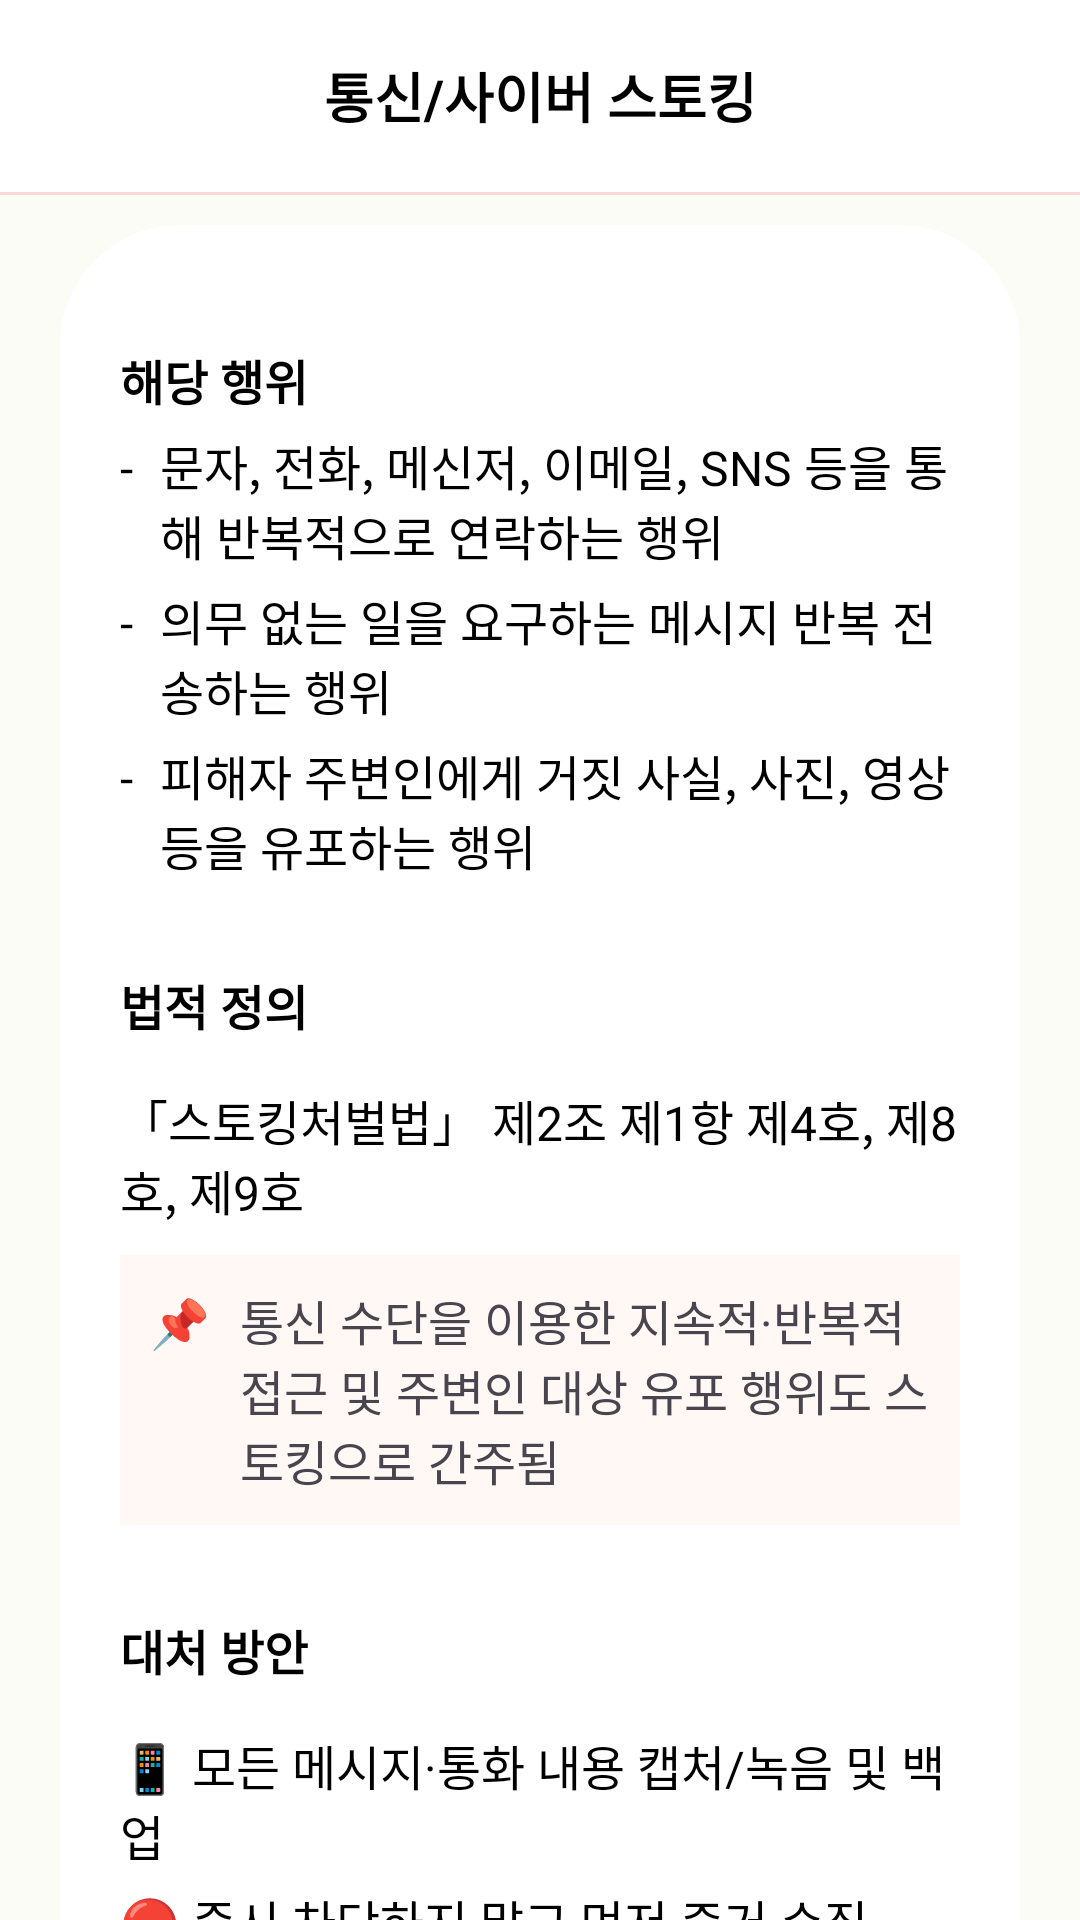

The Android layout XML behind this screen, and the referenced resources:
<!-- AndroidManifest.xml: application theme Theme.Stopping -->
<!-- res/layout/fragment_cyber.xml -->
<?xml version="1.0" encoding="utf-8"?>
<androidx.core.widget.NestedScrollView xmlns:android="http://schemas.android.com/apk/res/android"
    xmlns:app="http://schemas.android.com/apk/res-auto"
    xmlns:tools="http://schemas.android.com/tools"
    android:layout_width="match_parent"
    android:layout_height="match_parent"
    android:fillViewport="true"
    android:background="#FCFCF7"
    tools:context=".type.CyberFragment">

    <androidx.constraintlayout.widget.ConstraintLayout
        android:layout_width="match_parent"
        android:layout_height="match_parent">

        <androidx.appcompat.widget.Toolbar
            android:id="@+id/toolbar"
            android:background="@color/white"
            app:layout_constraintTop_toTopOf="parent"
            android:orientation="horizontal"
            android:layout_width="match_parent"
            android:layout_height="wrap_content">

            <ImageButton
                android:id="@+id/btnBack"
                android:layout_width="wrap_content"
                android:layout_height="wrap_content"
                android:src="@drawable/icon_back"
                android:backgroundTint="@color/white"/>

            <TextView
                android:layout_width="wrap_content"
                android:layout_height="wrap_content"
                android:text="통신/사이버 스토킹"
                android:layout_gravity="center"
                android:textSize="18sp"
                android:textStyle="bold"
                android:textColor="@color/black"/>
        </androidx.appcompat.widget.Toolbar>

        <View
            android:id="@+id/viewLine"
            android:layout_width="match_parent"
            android:layout_height="1dp"
            android:background="#FFD9D7"
            app:layout_constraintTop_toBottomOf="@id/toolbar"
            app:layout_constraintStart_toStartOf="parent"
            app:layout_constraintEnd_toEndOf="parent"/>

        <LinearLayout
            android:id="@+id/layoutContentContainer"
            android:layout_width="0dp"
            app:layout_constraintBottom_toBottomOf="parent"
            android:layout_height="wrap_content"
            android:layout_marginStart="20dp"
            android:layout_marginBottom="20dp"
            android:layout_marginEnd="20dp"
            android:layout_marginTop="10dp"
            android:orientation="vertical"
            android:background="@drawable/rounded_more_white_btn"
            android:padding="20dp"
            app:layout_constraintTop_toBottomOf="@id/viewLine"
            app:layout_constraintStart_toStartOf="parent"
            app:layout_constraintEnd_toEndOf="parent">

            <TextView
                android:layout_marginTop="20dp"
                android:layout_width="wrap_content"
                android:layout_height="wrap_content"
                android:text="해당 행위"
                android:textSize="16sp"
                android:textColor="@color/black"
                android:textStyle="bold"/>

            <LinearLayout
                android:layout_width="wrap_content"
                android:layout_height="wrap_content"
                android:orientation="horizontal"
                android:layout_marginTop="5dp">

                <TextView
                    android:layout_width="wrap_content"
                    android:layout_height="wrap_content"
                    android:text="- "
                    android:textSize="16sp"
                    android:textColor="@color/black" />

                <TextView
                    android:layout_marginStart="5dp"
                    android:layout_width="wrap_content"
                    android:layout_height="wrap_content"
                    android:text="문자, 전화, 메신저, 이메일, SNS 등을 통해 반복적으로 연락하는 행위"
                    android:textSize="16sp"
                    android:textColor="@color/black" />
            </LinearLayout>

            <LinearLayout
                android:layout_width="wrap_content"
                android:layout_height="wrap_content"
                android:orientation="horizontal"
                android:layout_marginTop="5dp">

                <TextView
                    android:layout_width="wrap_content"
                    android:layout_height="wrap_content"
                    android:text="- "
                    android:textSize="16sp"
                    android:textColor="@color/black" />

                <TextView
                    android:layout_marginStart="5dp"
                    android:layout_width="wrap_content"
                    android:layout_height="wrap_content"
                    android:text="의무 없는 일을 요구하는 메시지 반복 전송하는 행위"
                    android:textSize="16sp"
                    android:textColor="@color/black" />
            </LinearLayout>

            <LinearLayout
                android:layout_width="wrap_content"
                android:layout_height="wrap_content"
                android:orientation="horizontal"
                android:layout_marginTop="5dp">

                <TextView
                    android:layout_width="wrap_content"
                    android:layout_height="wrap_content"
                    android:text="- "
                    android:textSize="16sp"
                    android:textColor="@color/black" />

                <TextView
                    android:layout_marginStart="5dp"
                    android:layout_width="wrap_content"
                    android:layout_height="wrap_content"
                    android:text="피해자 주변인에게 거짓 사실, 사진, 영상 등을 유포하는 행위"
                    android:textSize="16sp"
                    android:textColor="@color/black" />
            </LinearLayout>

            <TextView
                android:layout_marginTop="30dp"
                android:layout_width="wrap_content"
                android:layout_height="wrap_content"
                android:text="법적 정의"
                android:textSize="16sp"
                android:textColor="@color/black"
                android:textStyle="bold"/>

            <TextView
                android:layout_marginTop="15dp"
                android:layout_width="wrap_content"
                android:layout_height="wrap_content"
                android:text="「스토킹처벌법」 제2조 제1항 제4호, 제8호, 제9호"
                android:textSize="16sp"
                android:textColor="@color/black" />

            <LinearLayout
                android:layout_width="match_parent"
                android:layout_height="wrap_content"
                android:layout_marginTop="10dp"
                android:orientation="horizontal"
                android:background="#FFF8F5">

                <TextView
                    android:layout_width="wrap_content"
                    android:layout_height="wrap_content"
                    android:text="📌"
                    android:textSize="16sp"
                    android:layout_marginTop="10dp"
                    android:layout_marginStart="10dp"/>

                <TextView
                    android:layout_width="wrap_content"
                    android:layout_height="wrap_content"
                    android:textSize="16sp"
                    android:layout_marginTop="10dp"
                    android:layout_marginStart="10dp"
                    android:layout_marginEnd="10dp"
                    android:layout_marginBottom="10dp"
                    android:text="통신 수단을 이용한 지속적·반복적 접근 및 주변인 대상 유포 행위도 스토킹으로 간주됨"/>
            </LinearLayout>

            <TextView
                android:layout_marginTop="30dp"
                android:layout_width="wrap_content"
                android:layout_height="wrap_content"
                android:text="대처 방안"
                android:textSize="16sp"
                android:textColor="@color/black"
                android:textStyle="bold"/>

            <TextView
                android:layout_marginTop="15dp"
                android:layout_width="wrap_content"
                android:layout_height="wrap_content"
                android:text="📱 모든 메시지·통화 내용 캡처/녹음 및 백업"
                android:textSize="16sp"
                android:textColor="@color/black" />

            <TextView
                android:layout_marginTop="5dp"
                android:layout_width="wrap_content"
                android:layout_height="wrap_content"
                android:text="⛔ 즉시 차단하지 말고 먼저 증거 수집"
                android:textSize="16sp"
                android:textColor="@color/black" />

            <LinearLayout
                android:layout_width="wrap_content"
                android:layout_height="wrap_content"
                android:orientation="horizontal"
                android:layout_marginTop="5dp">

                <TextView
                    android:layout_width="wrap_content"
                    android:layout_height="wrap_content"
                    android:text="🌐"
                    android:textSize="16sp"
                    android:textColor="@color/black" />

                <TextView
                    android:layout_marginStart="5dp"
                    android:layout_width="wrap_content"
                    android:layout_height="wrap_content"
                    android:text="사이버범죄 신고센터 신고 (www.police.go.kr)"
                    android:textSize="16sp"
                    android:textColor="@color/black" />
            </LinearLayout>

            <LinearLayout
                android:layout_width="wrap_content"
                android:layout_height="wrap_content"
                android:orientation="horizontal"
                android:layout_marginTop="5dp">

                <TextView
                    android:layout_width="wrap_content"
                    android:layout_height="wrap_content"
                    android:text="📵"
                    android:textSize="16sp"
                    android:textColor="@color/black" />

                <TextView
                    android:layout_marginStart="5dp"
                    android:layout_width="wrap_content"
                    android:layout_height="wrap_content"
                    android:text="통신사 스팸 차단 서비스 활용 + 번호 변경 고려"
                    android:textSize="16sp"
                    android:textColor="@color/black" />
            </LinearLayout>

            <LinearLayout
                android:layout_width="wrap_content"
                android:layout_height="wrap_content"
                android:orientation="horizontal"
                android:layout_marginBottom="20dp"
                android:layout_marginTop="5dp">

                <TextView
                    android:layout_width="wrap_content"
                    android:layout_height="wrap_content"
                    android:text="⚖️"
                    android:textSize="16sp"
                    android:textColor="@color/black" />

                <TextView
                    android:layout_marginStart="5dp"
                    android:layout_width="wrap_content"
                    android:layout_height="wrap_content"
                    android:text="스토킹처벌법 + 명예훼손죄 병행 적용 가능"
                    android:textSize="16sp"
                    android:textColor="@color/black" />
            </LinearLayout>

        </LinearLayout>

    </androidx.constraintlayout.widget.ConstraintLayout>
</androidx.core.widget.NestedScrollView>
<!-- resources referenced by this layout -->
<resources>
  <color name="black">#FF000000</color>
  <color name="white">#FFFFFFFF</color>
  <!-- drawable rounded_more_white_btn (drawable) -->
  <?xml version="1.0" encoding="utf-8"?>
  <shape xmlns:android="http://schemas.android.com/apk/res/android"
      android:shape="rectangle">
  
      <solid android:color="#FFFFFF" />
      <corners android:radius="40dp" />
  </shape>
  <style name="Theme.Stopping" parent="Base.Theme.Stopping" />
  <style name="Base.Theme.Stopping" parent="Theme.Material3.DayNight.NoActionBar">
          
          
      </style>
</resources>
